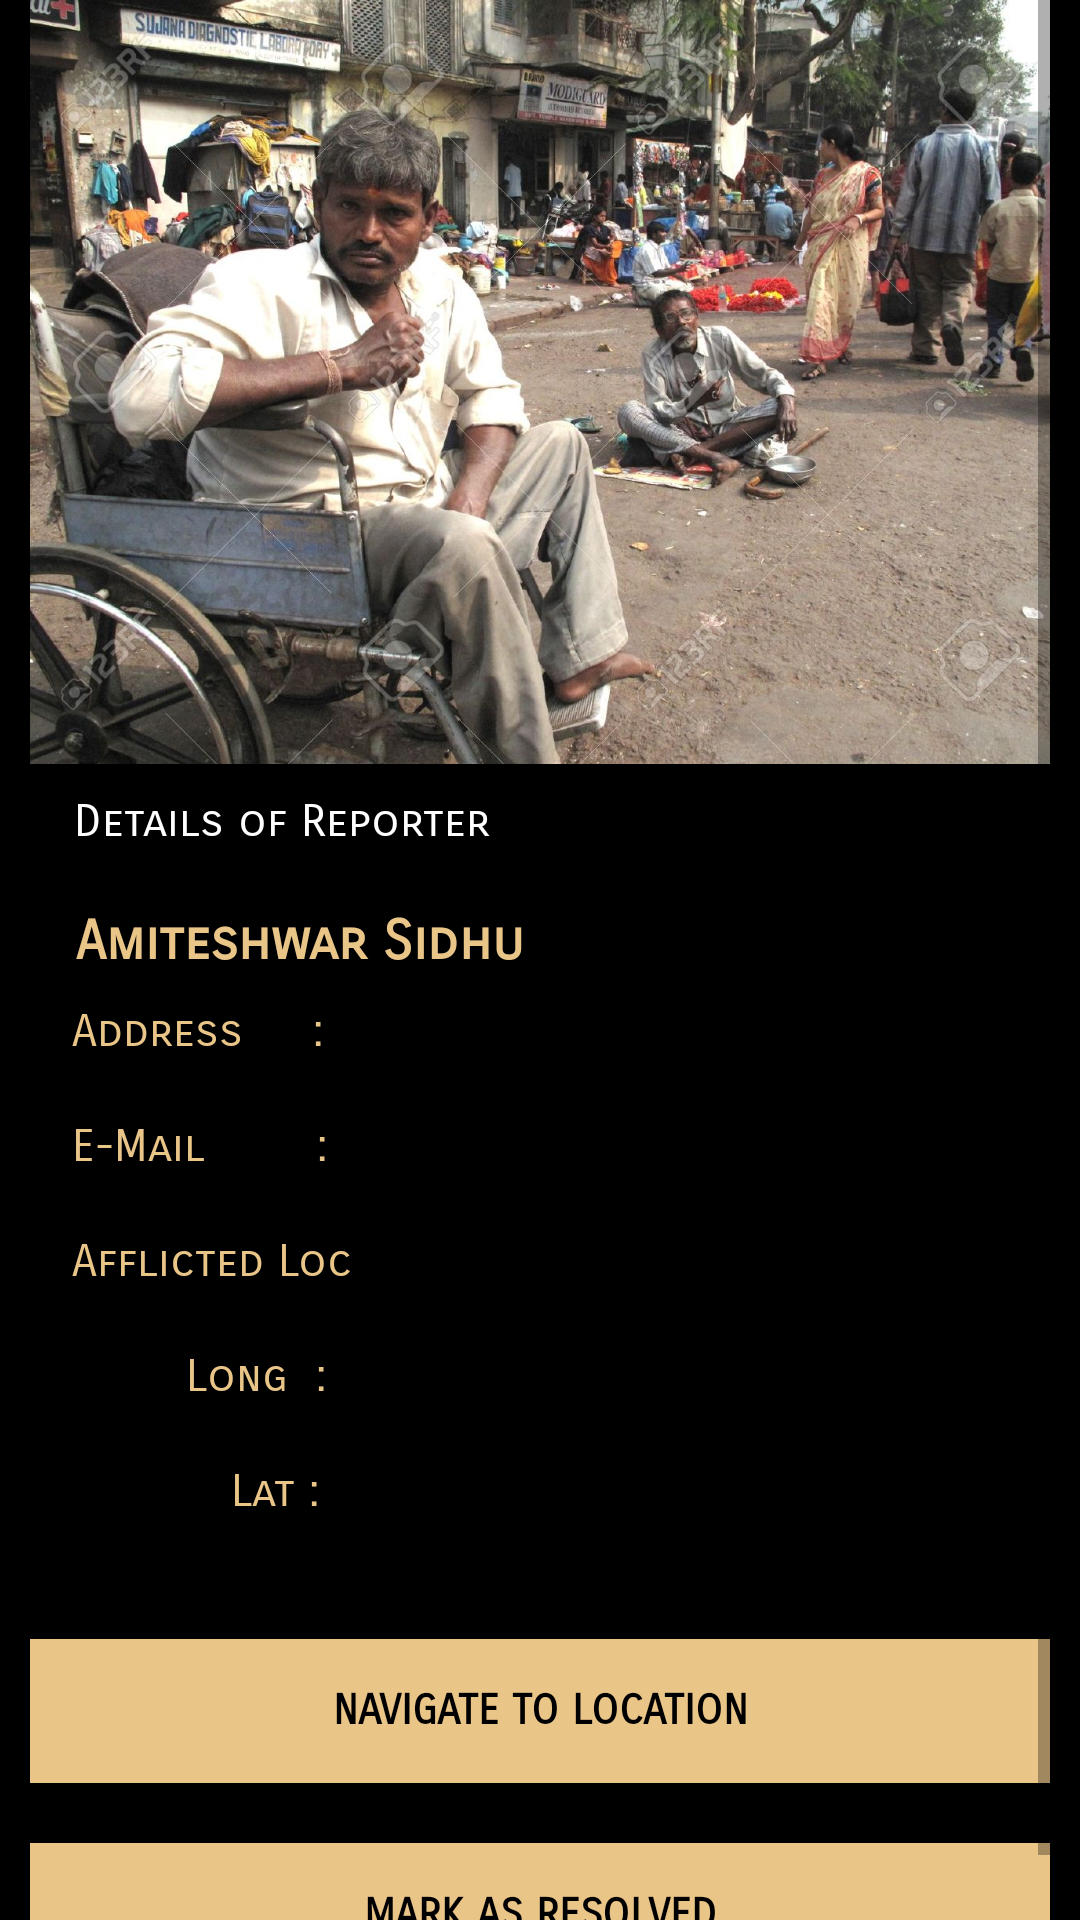

The Android layout XML behind this screen, and the referenced resources:
<!-- AndroidManifest.xml: application theme AppTheme -->
<!-- res/layout/activity_case_view.xml -->
<?xml version="1.0" encoding="utf-8"?>
<androidx.coordinatorlayout.widget.CoordinatorLayout
    xmlns:android="http://schemas.android.com/apk/res/android"
    xmlns:app="http://schemas.android.com/apk/res-auto"
    xmlns:tools="http://schemas.android.com/tools"
    android:id="@+id/activity_case_view"
    android:layout_width="match_parent"
    android:layout_height="match_parent"
    android:orientation="vertical"
    tools:context="com.xxyoxx.erevna.case_view">
    <ScrollView
        android:layout_width="match_parent"
        android:layout_height="match_parent"
        android:background="@color/black"
        android:paddingEnd="10dp"
        android:paddingStart="10dp">

        <LinearLayout
            android:layout_width="match_parent"
            android:layout_height="match_parent"
            android:orientation="vertical">

            <ImageView
                android:id="@+id/ivc"
                android:layout_width="match_parent"
                android:layout_height="wrap_content"
                android:adjustViewBounds="true"
                android:scaleType="centerCrop"
                android:src="@drawable/poor" />

            <TextView
                android:id="@+id/tvc2"
                android:layout_width="match_parent"
                android:layout_height="wrap_content"
                android:layout_alignParentStart="true"
                android:layout_below="@+id/tvc1"
                android:fontFamily="sans-serif-smallcaps"
                android:padding="10dp"
                android:text=" Details of Reporter"
                android:textColor="#ffffff"
                android:textSize="15dp" />

            <TextView
                android:id="@+id/tvc1"
                android:layout_width="match_parent"
                android:layout_height="wrap_content"
                android:layout_alignParentStart="true"
                android:layout_below="@+id/ivc"
                android:fontFamily="sans-serif-smallcaps"
                android:padding="10dp"
                android:text=" Amiteshwar Sidhu"
                android:textColor="@color/gold"
                android:textSize="18sp"
                android:textStyle="bold" />


            <LinearLayout
                android:layout_width="match_parent"
                android:layout_height="match_parent"
                android:orientation="vertical">


                <LinearLayout
                    android:layout_width="match_parent"
                    android:layout_height="wrap_content"
                    android:layout_marginEnd="11dp"
                    android:layout_marginStart="11dp"
                    android:orientation="horizontal"
                    android:weightSum="2">

                    <LinearLayout
                        android:layout_width="match_parent"
                        android:layout_height="wrap_content"
                        android:orientation="horizontal"

                        android:weightSum="2">

                        <LinearLayout
                            android:layout_width="wrap_content"
                            android:layout_height="wrap_content"
                            android:layout_marginStart="3dp"
                            android:orientation="vertical">


                            <TextView
                                android:layout_width="match_parent"
                                android:layout_height="wrap_content"
                                android:fontFamily="sans-serif-smallcaps"
                                android:paddingBottom="20dp"
                                android:text="Address     :"
                                android:textColor="@color/gold"
                                android:textSize="15sp" />

                            <TextView
                                android:layout_width="match_parent"
                                android:layout_height="wrap_content"
                                android:fontFamily="sans-serif-smallcaps"
                                android:paddingBottom="20dp"
                                android:text="E-Mail        :"
                                android:textColor="@color/gold"
                                android:textSize="15sp" />

                            <TextView
                                android:layout_width="match_parent"
                                android:layout_height="wrap_content"
                                android:fontFamily="sans-serif-smallcaps"
                                android:paddingBottom="20dp"
                                android:text="Afflicted Loc "
                                android:textColor="@color/gold"
                                android:textSize="15sp" />

                            <TextView
                                android:id="@+id/lon"
                                android:layout_width="match_parent"
                                android:layout_height="wrap_content"
                                android:fontFamily="sans-serif-smallcaps"
                                android:paddingBottom="20dp"
                                android:paddingLeft="38dp"
                                android:text="Long  :"
                                android:textColor="@color/gold"
                                android:textSize="15sp" />

                            <TextView
                                android:id="@+id/lat"
                                android:layout_width="match_parent"
                                android:layout_height="wrap_content"
                                android:fontFamily="sans-serif-smallcaps"
                                android:paddingBottom="20dp"
                                android:paddingLeft="53dp"
                                android:text="Lat :"
                                android:textColor="@color/gold"
                                android:textSize="15sp" />
                        </LinearLayout>

                        <LinearLayout
                            android:layout_width="match_parent"
                            android:layout_height="match_parent"
                            android:layout_weight="1.5"
                            android:orientation="vertical">


                            <TextView
                                android:id="@+id/addressc"
                                android:layout_width="match_parent"
                                android:layout_height="wrap_content"
                                android:fontFamily="sans-serif-smallcaps"
                                android:paddingBottom="20dp"
                                android:paddingLeft="10dp"
                                android:textColor="@color/gold"
                                android:textSize="15sp" />

                            <TextView
                                android:id="@+id/emailc"
                                android:layout_width="match_parent"
                                android:layout_height="wrap_content"
                                android:fontFamily="sans-serif-smallcaps"
                                android:paddingBottom="20dp"
                                android:paddingLeft="10dp"
                                android:textColor="@color/gold"
                                android:textSize="15sp" />

                            <TextView
                                android:id="@+id/locationc"
                                android:layout_width="match_parent"
                                android:layout_height="wrap_content"
                                android:fontFamily="sans-serif-smallcaps"
                                android:paddingBottom="20dp"
                                android:paddingLeft="10dp"
                                android:textColor="@color/gold"
                                android:textSize="15sp" />

                            <TextView
                                android:id="@+id/longc"
                                android:layout_width="match_parent"
                                android:layout_height="wrap_content"
                                android:fontFamily="sans-serif-smallcaps"
                                android:paddingBottom="20dp"
                                android:paddingLeft="10dp"
                                android:textColor="@color/gold"
                                android:textSize="15sp" />

                            <TextView
                                android:id="@+id/latc"
                                android:layout_width="match_parent"
                                android:layout_height="wrap_content"
                                android:fontFamily="sans-serif-smallcaps"
                                android:paddingBottom="20dp"
                                android:paddingLeft="10dp"
                                android:textColor="@color/gold"
                                android:textSize="15sp" />

                        </LinearLayout>


                    </LinearLayout>


                </LinearLayout>

                <Button
                    android:id="@+id/navigate"
                    android:layout_width="fill_parent"
                    android:layout_height="wrap_content"
                    android:layout_marginTop="20dip"
                    android:background="@color/gold"
                    android:fontFamily="sans-serif-smallcaps"
                    android:text="Navigate to location"
                    android:textAllCaps="true"
                    android:textColor="@color/black"
                    android:textStyle="normal|bold" />

                <Button
                    android:id="@+id/done"
                    android:layout_width="fill_parent"
                    android:layout_height="wrap_content"
                    android:layout_marginTop="20dip"
                    android:background="@color/gold"
                    android:fontFamily="sans-serif-smallcaps"
                    android:text="Mark as Resolved"
                    android:textAllCaps="true"
                    android:onClick="resolved"
                    android:textColor="@color/black"
                    android:textStyle="normal|bold" />



            </LinearLayout>


        </LinearLayout>
    </ScrollView>
</androidx.coordinatorlayout.widget.CoordinatorLayout>
<!-- resources referenced by this layout -->
<resources>
  <color name="black">#000000</color>
  <color name="gold">#eac588</color>
  <!-- drawable poor: jpg bitmap (drawable, 262707 bytes) -->
  <style name="AppTheme" parent="Theme.AppCompat.Light.NoActionBar">
          
          <item name="colorPrimary">@color/colorPrimary</item>
          <item name="colorPrimaryDark">@color/colorPrimaryDark</item>
          <item name="colorAccent">@color/colorAccent</item>
          <item name="android:textColorHint">@color/secondary_text</item>
      </style>
  <color name="colorPrimary">#040707</color>
  <color name="colorPrimaryDark">#040707</color>
  <color name="colorAccent">#eac588</color>
  <color name="secondary_text">#eac588</color>
</resources>
